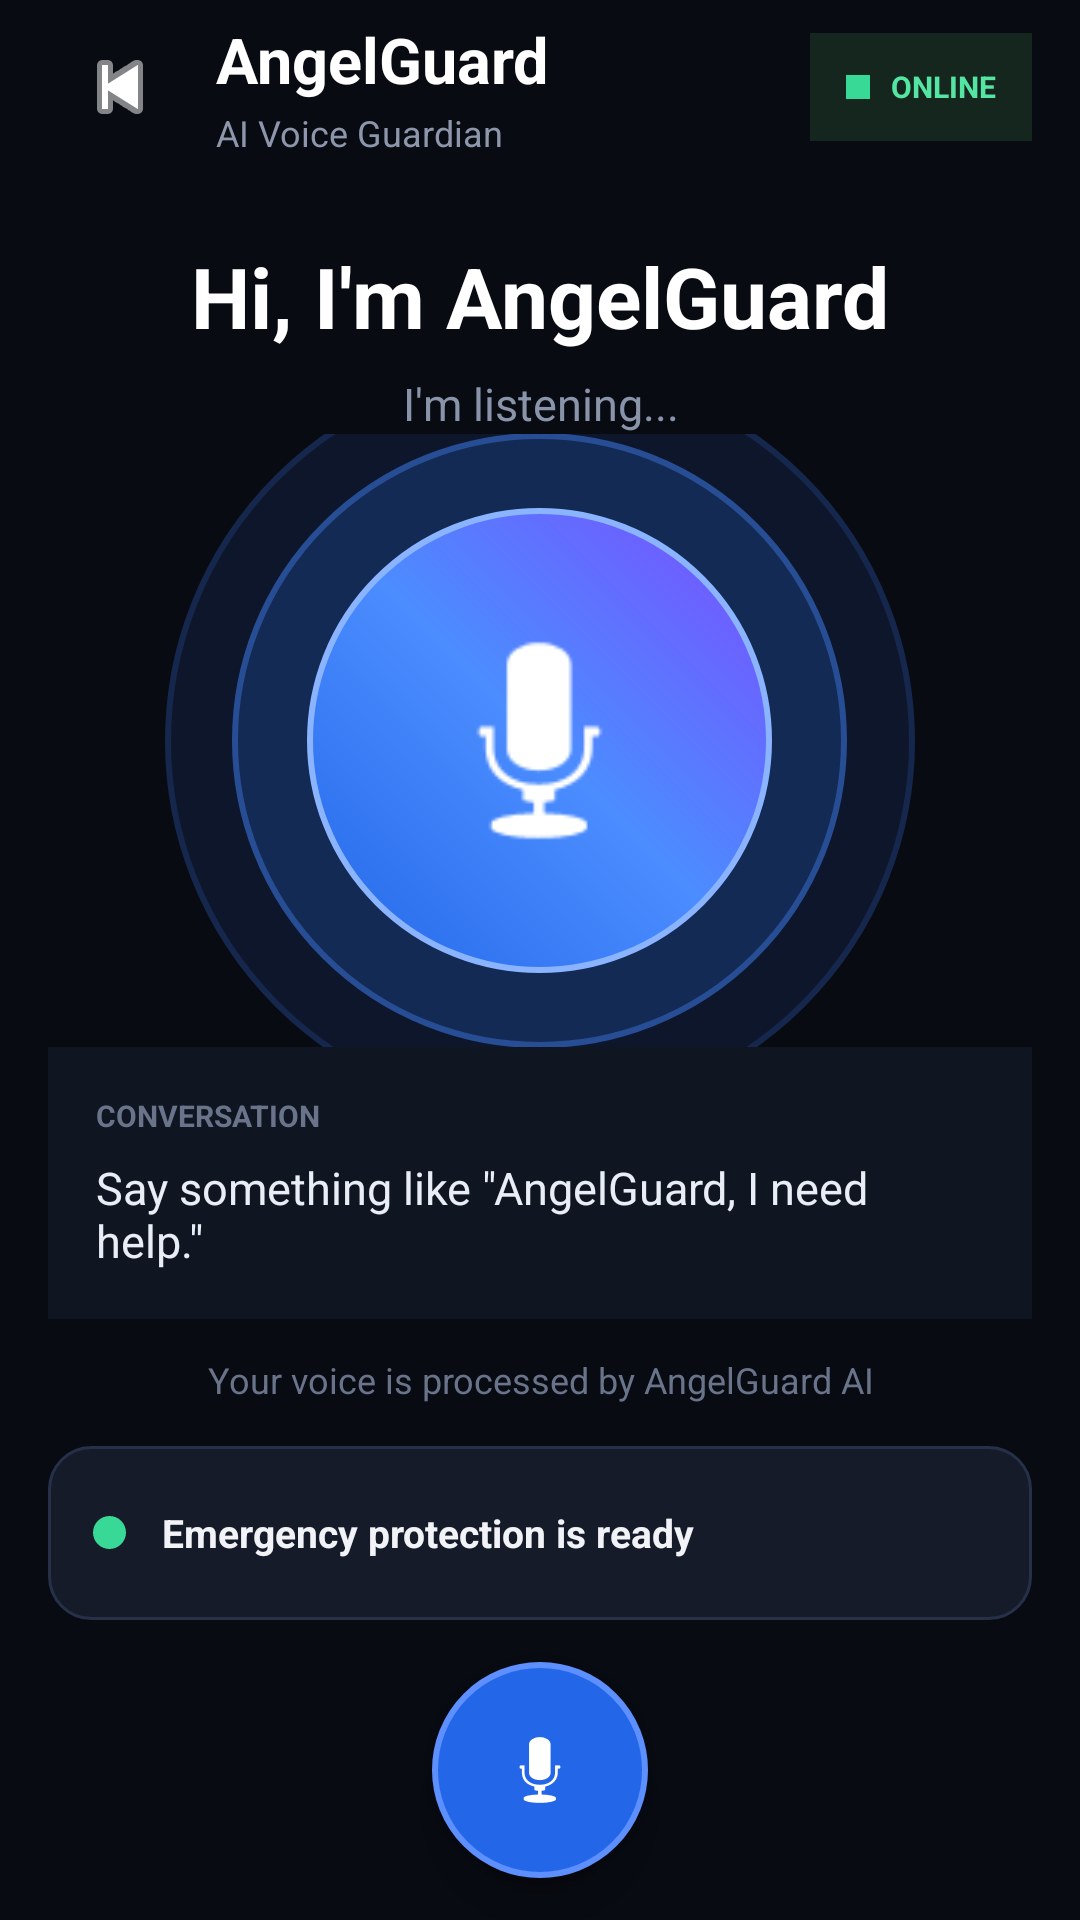

This screen was rendered from an Android layout file. Write that file and the resources it references.
<!-- AndroidManifest.xml: application theme Theme.AppCompat.Light.DarkActionBar -->
<!-- res/layout/activity_voice_assistant.xml -->
<?xml version="1.0" encoding="utf-8"?>
<LinearLayout xmlns:android="http://schemas.android.com/apk/res/android"
    xmlns:app="http://schemas.android.com/apk/res-auto"
    android:layout_width="match_parent"
    android:layout_height="match_parent"
    android:orientation="vertical"
    android:background="#080B12"
    android:paddingStart="16dp"
    android:paddingEnd="16dp">

    
    
    

    <LinearLayout
        android:layout_width="match_parent"
        android:layout_height="58dp"
        android:gravity="center_vertical"
        android:orientation="horizontal">

        

        <ImageButton
            android:id="@+id/btnBack"
            android:layout_width="48dp"
            android:layout_height="48dp"
            android:background="@android:color/transparent"
            android:contentDescription="Back"
            android:padding="10dp"
            android:src="@android:drawable/ic_media_previous"
            app:tint="#FFFFFF" />

        

        <LinearLayout
            android:layout_width="0dp"
            android:layout_height="wrap_content"
            android:layout_weight="1"
            android:orientation="vertical"
            android:paddingStart="8dp">

            <TextView
                android:layout_width="wrap_content"
                android:layout_height="wrap_content"
                android:text="AngelGuard"
                android:textColor="#FFFFFF"
                android:textSize="21sp"
                android:textStyle="bold" />

            <TextView
                android:layout_width="wrap_content"
                android:layout_height="wrap_content"
                android:layout_marginTop="2dp"
                android:text="AI Voice Guardian"
                android:textColor="#8D96AA"
                android:textSize="12sp" />

        </LinearLayout>

        

        <LinearLayout
            android:layout_width="wrap_content"
            android:layout_height="36dp"
            android:background="#14261D"
            android:gravity="center_vertical"
            android:orientation="horizontal"
            android:paddingStart="12dp"
            android:paddingEnd="12dp">

            <View
                android:layout_width="8dp"
                android:layout_height="8dp"
                android:background="#38D996" />

            <TextView
                android:layout_width="wrap_content"
                android:layout_height="wrap_content"
                android:layout_marginStart="7dp"
                android:text="ONLINE"
                android:textColor="#54E5A3"
                android:textSize="10sp"
                android:textStyle="bold" />

        </LinearLayout>

    </LinearLayout>


    
    
    

    <TextView
        android:id="@+id/tvGreeting"
        android:layout_width="match_parent"
        android:layout_height="wrap_content"
        android:layout_marginTop="22dp"
        android:gravity="center"
        android:text="Hi, I'm AngelGuard"
        android:textColor="#FFFFFF"
        android:textSize="28sp"
        android:textStyle="bold" />


    
    
    

    <TextView
        android:id="@+id/tvStatus"
        android:layout_width="match_parent"
        android:layout_height="wrap_content"
        android:layout_marginTop="7dp"
        android:gravity="center"
        android:text="I'm listening..."
        android:textColor="#8994AA"
        android:textSize="15sp" />


    
    
    

    <FrameLayout
        android:layout_width="match_parent"
        android:layout_height="0dp"
        android:layout_weight="1"
        android:minHeight="250dp">

        

        <View
            android:id="@+id/orbGlow1"
            android:layout_width="250dp"
            android:layout_height="250dp"
            android:layout_gravity="center"
            android:alpha="0.35"
            android:background="@drawable/voice_orb_outer" />

        

        <View
            android:id="@+id/orbGlow2"
            android:layout_width="205dp"
            android:layout_height="205dp"
            android:layout_gravity="center"
            android:alpha="0.55"
            android:background="@drawable/voice_orb_middle" />

        

        <ImageView
            android:id="@+id/aiOrb"
            android:layout_width="155dp"
            android:layout_height="155dp"
            android:layout_gravity="center"
            android:background="@drawable/voice_orb"
            android:contentDescription="AngelGuard AI"
            android:padding="30dp"
            android:src="@android:drawable/ic_btn_speak_now"
            app:tint="#FFFFFF" />

    </FrameLayout>


    
    
    

    <LinearLayout
        android:layout_width="match_parent"
        android:layout_height="wrap_content"
        android:layout_marginBottom="12dp"
        android:background="#101522"
        android:orientation="vertical"
        android:padding="16dp">

        <TextView
            android:layout_width="wrap_content"
            android:layout_height="wrap_content"
            android:text="CONVERSATION"
            android:textColor="#69748A"
            android:textSize="10sp"
            android:textStyle="bold" />

        <TextView
            android:id="@+id/tvConversation"
            android:layout_width="match_parent"
            android:layout_height="wrap_content"
            android:layout_marginTop="7dp"
            android:maxLines="4"
            android:text="Say something like &quot;AngelGuard, I need help.&quot;"
            android:textColor="#E9EDF5"
            android:textSize="15sp" />

    </LinearLayout>


    
    
    

    <TextView
        android:id="@+id/tvHint"
        android:layout_width="match_parent"
        android:layout_height="wrap_content"
        android:layout_marginBottom="14dp"
        android:gravity="center"
        android:text="Your voice is processed by AngelGuard AI"
        android:textColor="#69748A"
        android:textSize="12sp" />


    
    
    

    <LinearLayout
        android:layout_width="match_parent"
        android:layout_height="wrap_content"
        android:background="@drawable/emergency_status_bg"
        android:gravity="center_vertical"
        android:minHeight="58dp"
        android:orientation="horizontal"
        android:paddingStart="15dp"
        android:paddingTop="10dp"
        android:paddingEnd="15dp"
        android:paddingBottom="10dp">

        

        <View
            android:id="@+id/emergencyIndicator"
            android:layout_width="11dp"
            android:layout_height="11dp"
            android:background="@drawable/emergency_indicator" />

        <TextView
            android:id="@+id/tvEmergencyStatus"
            android:layout_width="0dp"
            android:layout_height="wrap_content"
            android:layout_marginStart="12dp"
            android:layout_weight="1"
            android:text="Emergency protection is ready"
            android:textColor="#F1F3F7"
            android:textSize="13sp"
            android:textStyle="bold" />

    </LinearLayout>


    
    
    

    <LinearLayout
        android:layout_width="match_parent"
        android:layout_height="100dp"
        android:gravity="center"
        android:orientation="vertical">

        <ImageButton
            android:id="@+id/btnMicrophone"
            android:layout_width="72dp"
            android:layout_height="72dp"
            android:background="@drawable/microphone_button"
            android:contentDescription="Microphone"
            android:elevation="10dp"
            android:padding="20dp"
            android:src="@android:drawable/ic_btn_speak_now"
            app:tint="#FFFFFF" />

    </LinearLayout>

</LinearLayout>
<!-- resources referenced by this layout -->
<resources>
  <!-- drawable emergency_indicator (drawable) -->
  <?xml version="1.0" encoding="utf-8"?>
  <shape xmlns:android="http://schemas.android.com/apk/res/android"
      android:shape="oval">
  
      <solid android:color="#38D996" />
  
  </shape>
  <!-- drawable emergency_status_bg (drawable) -->
  <?xml version="1.0" encoding="utf-8"?>
  <shape xmlns:android="http://schemas.android.com/apk/res/android"
      android:shape="rectangle">
  
      <solid android:color="#151B29" />
  
      <corners android:radius="14dp" />
  
      <stroke
          android:width="1dp"
          android:color="#263149" />
  
  </shape>
  <!-- drawable microphone_button (drawable) -->
  <?xml version="1.0" encoding="utf-8"?>
  <selector xmlns:android="http://schemas.android.com/apk/res/android">
  
      <item android:state_pressed="true">
          <shape android:shape="oval">
  
              <solid android:color="#315FCC" />
  
              <stroke
                  android:width="2dp"
                  android:color="#8AB4FF" />
  
          </shape>
      </item>
  
      <item>
          <shape android:shape="oval">
  
              <solid android:color="#2367E8" />
  
              <stroke
                  android:width="2dp"
                  android:color="#5D8FFF" />
  
          </shape>
      </item>
  
  </selector>
  <!-- drawable voice_orb (drawable) -->
  <?xml version="1.0" encoding="utf-8"?>
  <shape xmlns:android="http://schemas.android.com/apk/res/android"
      android:shape="oval">
  
      <gradient
          android:angle="45"
          android:startColor="#2367E8"
          android:centerColor="#4B8DFF"
          android:endColor="#7A4DFF" />
  
      <stroke
          android:width="2dp"
          android:color="#8AB4FF" />
  
  </shape>
  <!-- drawable voice_orb_middle (drawable) -->
  <?xml version="1.0" encoding="utf-8"?>
  <shape xmlns:android="http://schemas.android.com/apk/res/android"
      android:shape="oval">
  
      <solid android:color="#193B78" />
  
      <stroke
          android:width="2dp"
          android:color="#3E7BEA" />
  
  </shape>
  <!-- drawable voice_orb_outer (drawable) -->
  <?xml version="1.0" encoding="utf-8"?>
  <shape xmlns:android="http://schemas.android.com/apk/res/android"
      android:shape="oval">
  
      <solid android:color="#182B5A" />
  
      <stroke
          android:width="2dp"
          android:color="#315BBA" />
  
  </shape>
</resources>
